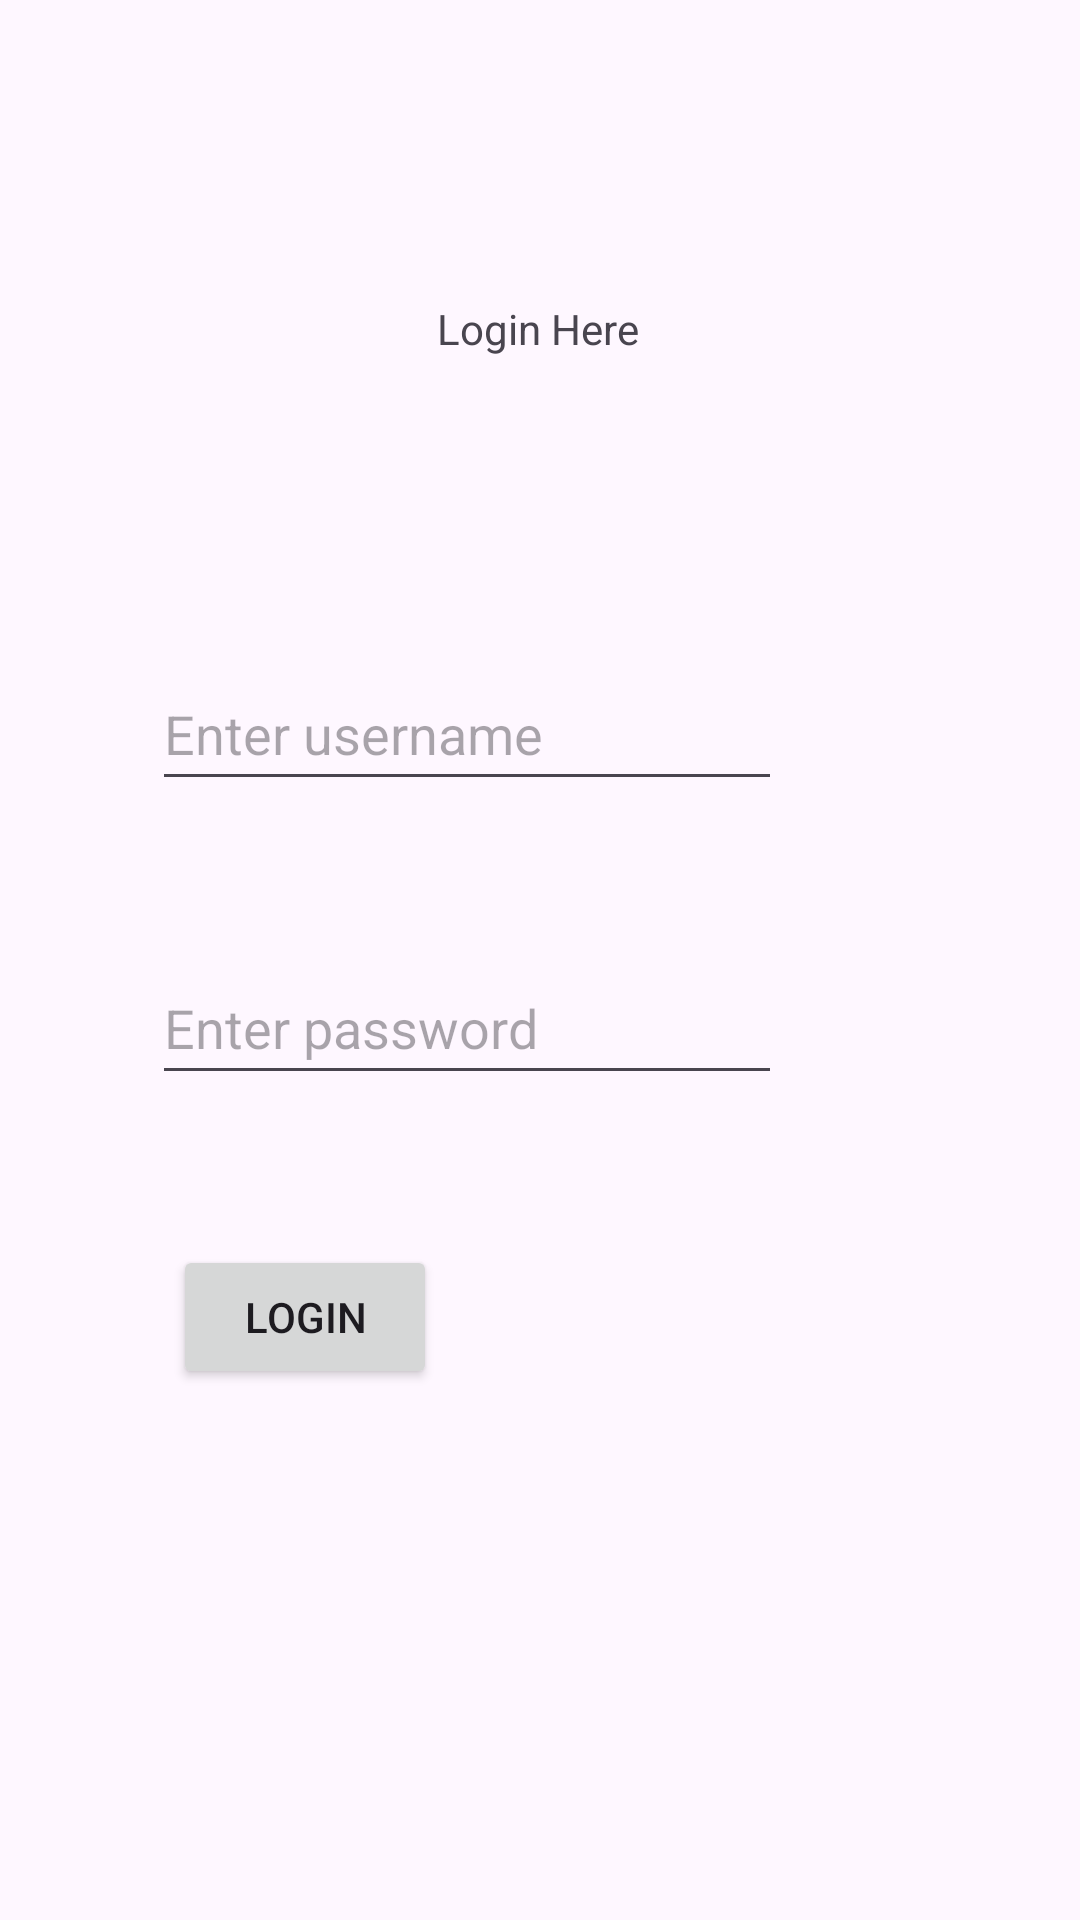

Android layout source for this screen:
<!-- AndroidManifest.xml: application theme Theme.MyEveJavaApp -->
<!-- res/layout/activity_main.xml -->
<?xml version="1.0" encoding="utf-8"?>
<androidx.constraintlayout.widget.ConstraintLayout xmlns:android="http://schemas.android.com/apk/res/android"
    xmlns:app="http://schemas.android.com/apk/res-auto"
    xmlns:tools="http://schemas.android.com/tools"
    android:layout_width="match_parent"
    android:layout_height="match_parent"
    tools:context=".MainActivity">

    <TextView
        android:id="@+id/textView"
        android:layout_width="wrap_content"
        android:layout_height="wrap_content"
        android:layout_marginTop="100dp"
        android:text="Login Here"
        app:layout_constraintEnd_toEndOf="parent"
        app:layout_constraintHorizontal_bias="0.498"
        app:layout_constraintStart_toStartOf="parent"
        app:layout_constraintTop_toTopOf="parent" />

    <EditText
        android:id="@+id/editTextText"
        android:layout_width="wrap_content"
        android:layout_height="wrap_content"
        android:layout_marginTop="100dp"
        android:ems="10"
        android:hint="Enter username"
        android:inputType="text"
        android:minHeight="48dp"
        app:layout_constraintEnd_toEndOf="parent"
        app:layout_constraintHorizontal_bias="0.338"
        app:layout_constraintStart_toStartOf="parent"
        app:layout_constraintTop_toBottomOf="@+id/textView" />

    <EditText
        android:id="@+id/editTextTextPassword"
        android:layout_width="wrap_content"
        android:layout_height="wrap_content"
        android:layout_marginTop="50dp"
        android:ems="10"
        android:hint="Enter password"
        android:inputType="textPassword"
        android:minHeight="48dp"
        app:layout_constraintEnd_toEndOf="parent"
        app:layout_constraintHorizontal_bias="0.338"
        app:layout_constraintStart_toStartOf="parent"
        app:layout_constraintTop_toBottomOf="@+id/editTextText" />

    <Button
        android:id="@+id/button"
        android:layout_width="wrap_content"
        android:layout_height="wrap_content"
        android:layout_marginTop="50dp"
        android:text="Login"
        app:layout_constraintEnd_toEndOf="parent"
        app:layout_constraintHorizontal_bias="0.212"
        app:layout_constraintStart_toStartOf="parent"
        app:layout_constraintTop_toBottomOf="@+id/editTextTextPassword" />
</androidx.constraintlayout.widget.ConstraintLayout>
<!-- resources referenced by this layout -->
<resources>
  <style name="Theme.MyEveJavaApp" parent="Base.Theme.MyEveJavaApp" />
  <style name="Base.Theme.MyEveJavaApp" parent="Theme.Material3.DayNight.NoActionBar">
          
          
      </style>
</resources>
